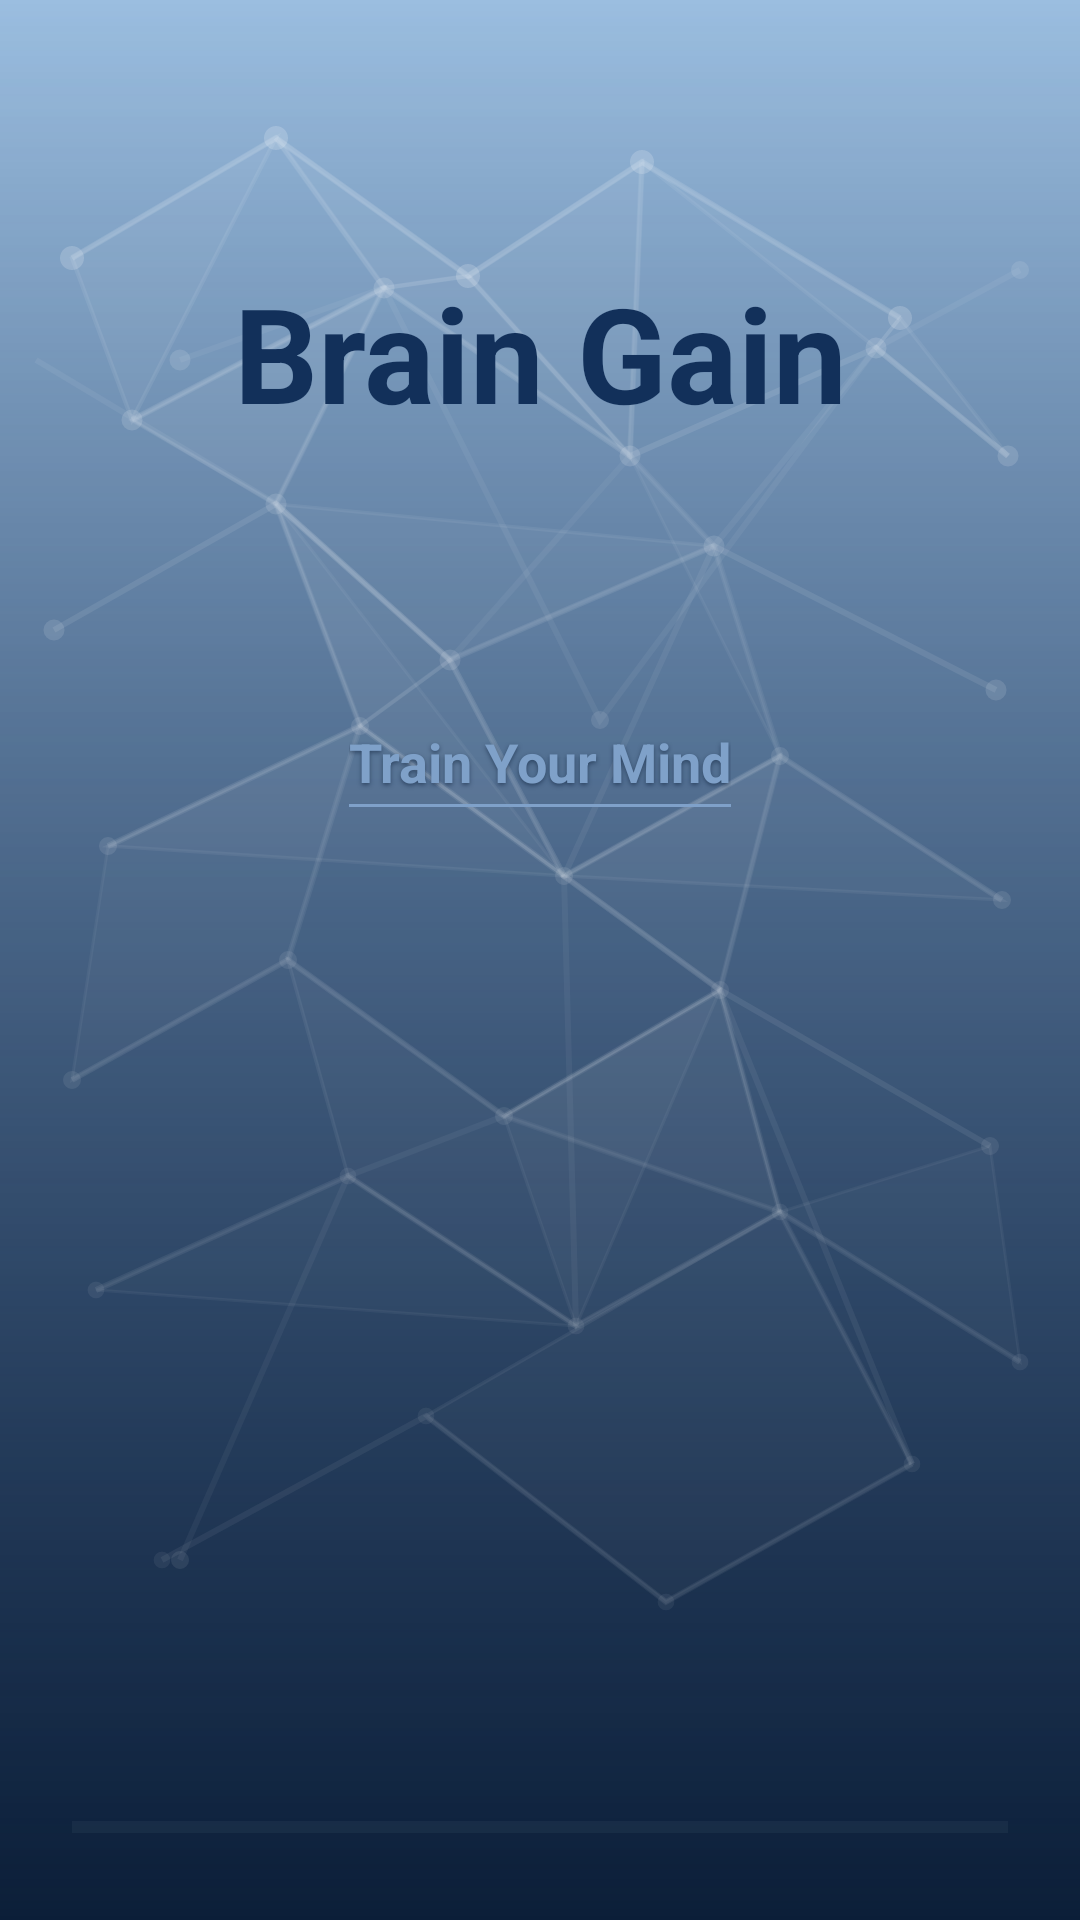

Here is an Android app screen rendered from its layout file. Give the layout XML and the strings, colors and styles it references.
<!-- AndroidManifest.xml: activity theme AppTheme.NoActionBar.Splash -->
<!-- res/layout/activity_landing_screen.xml -->
<?xml version="1.0" encoding="utf-8"?>
<androidx.constraintlayout.widget.ConstraintLayout xmlns:android="http://schemas.android.com/apk/res/android"
    xmlns:app="http://schemas.android.com/apk/res-auto"
    xmlns:tools="http://schemas.android.com/tools"
    android:layout_width="match_parent"
    android:layout_height="match_parent"
    android:background="@drawable/splash_background"
    tools:context="com.mainscreen.ui.LandingScreenActivity">

    <TextView
        android:id="@+id/splashTitle"
        android:layout_width="wrap_content"
        android:layout_height="wrap_content"
        android:layout_marginTop="88dp"
        android:text="@string/brain_gain"
        android:textColor="@color/colorPrimaryDark"
        android:textSize="44sp"
        android:textStyle="bold"
        app:layout_constraintEnd_toEndOf="parent"
        app:layout_constraintStart_toStartOf="parent"
        app:layout_constraintTop_toTopOf="parent" />

    <androidx.constraintlayout.widget.ConstraintLayout
        android:id="@+id/splashIconGroup"
        android:layout_width="0dp"
        android:layout_height="wrap_content"
        android:layout_marginStart="24dp"
        android:layout_marginTop="36dp"
        android:layout_marginEnd="24dp"
        app:layout_constraintEnd_toEndOf="parent"
        app:layout_constraintStart_toStartOf="parent"
        app:layout_constraintTop_toBottomOf="@id/splashTitle"
        app:layout_constraintWidth_default="percent"
        app:layout_constraintWidth_percent="0.85">

        <androidx.constraintlayout.widget.Guideline
            android:id="@+id/splashGearGuide"
            android:layout_width="wrap_content"
            android:layout_height="wrap_content"
            android:orientation="vertical"
            app:layout_constraintGuide_percent="0.57" />

        <ImageView
            android:id="@+id/splashBrainIcon"
            android:layout_width="0dp"
            android:layout_height="wrap_content"
            android:adjustViewBounds="true"
            android:contentDescription="@string/app_name"
            android:scaleType="fitCenter"
            app:layout_constraintEnd_toEndOf="parent"
            app:layout_constraintStart_toStartOf="parent"
            app:layout_constraintTop_toTopOf="parent"
            app:srcCompat="@drawable/brain_icon"
            app:tint="@color/colorPrimaryDark" />

        <ImageView
            android:id="@+id/splashGear1"
            android:layout_width="0dp"
            android:layout_height="0dp"
            android:layout_marginStart="72dp"
            android:contentDescription="@null"
            android:rotation="18"
            app:layout_constraintBottom_toBottomOf="@id/splashBrainIcon"
            app:layout_constraintDimensionRatio="1:1"
            app:layout_constraintStart_toStartOf="@id/splashGearGuide"
            app:layout_constraintTop_toTopOf="@id/splashBrainIcon"
            app:layout_constraintVertical_bias="0.202"
            app:layout_constraintWidth_default="percent"
            app:layout_constraintWidth_percent="0.11"
            app:srcCompat="@drawable/ic_gear"
            app:tint="@color/colorPrimaryDark" />

        <ImageView
            android:id="@+id/splashGear2"
            android:layout_width="0dp"
            android:layout_height="0dp"
            android:layout_marginStart="80dp"
            android:contentDescription="@null"
            android:rotation="-12"
            app:layout_constraintBottom_toBottomOf="@id/splashBrainIcon"
            app:layout_constraintDimensionRatio="1:1"
            app:layout_constraintStart_toStartOf="@id/splashGearGuide"
            app:layout_constraintTop_toTopOf="@id/splashBrainIcon"
            app:layout_constraintVertical_bias="0.376"
            app:layout_constraintWidth_default="percent"
            app:layout_constraintWidth_percent="0.085"
            app:srcCompat="@drawable/ic_gear"
            app:tint="@color/colorPrimaryDark" />

        <ImageView
            android:id="@+id/splashGear3"
            android:layout_width="0dp"
            android:layout_height="0dp"
            android:layout_marginStart="88dp"
            android:contentDescription="@null"
            android:rotation="28"
            app:layout_constraintBottom_toBottomOf="@id/splashBrainIcon"
            app:layout_constraintDimensionRatio="1:1"
            app:layout_constraintStart_toStartOf="@id/splashGearGuide"
            app:layout_constraintTop_toTopOf="@id/splashBrainIcon"
            app:layout_constraintWidth_default="percent"
            app:layout_constraintWidth_percent="0.065"
            app:srcCompat="@drawable/ic_gear"
            app:tint="@color/colorPrimaryDark" />

    </androidx.constraintlayout.widget.ConstraintLayout>

    <TextView
        android:id="@+id/splashTagline"
        android:layout_width="wrap_content"
        android:layout_height="wrap_content"
        android:layout_marginTop="32dp"
        android:text="@string/splash_tagline"
        android:textColor="@color/colorPrimary"
        android:textSize="18sp"
        android:textStyle="bold"
        android:shadowColor="#800B1E38"
        android:shadowDx="0"
        android:shadowDy="2"
        android:shadowRadius="3"
        app:layout_constraintEnd_toEndOf="parent"
        app:layout_constraintStart_toStartOf="parent"
        app:layout_constraintTop_toBottomOf="@id/splashIconGroup" />

    <View
        android:id="@+id/splashTaglineUnderline"
        android:layout_width="0dp"
        android:layout_height="1dp"
        android:layout_marginTop="2dp"
        android:background="@color/colorPrimary"
        app:layout_constraintEnd_toEndOf="@id/splashTagline"
        app:layout_constraintStart_toStartOf="@id/splashTagline"
        app:layout_constraintTop_toBottomOf="@id/splashTagline" />

    <ProgressBar
        android:id="@+id/splashProgress"
        style="?android:attr/progressBarStyleHorizontal"
        android:layout_width="0dp"
        android:layout_height="6dp"
        android:layout_marginStart="24dp"
        android:layout_marginEnd="24dp"
        android:layout_marginBottom="28dp"
        android:indeterminate="false"
        android:max="100"
        android:progress="0"
        android:progressBackgroundTint="#26FFFFFF"
        android:progressTint="#CCFFFFFF"
        app:layout_constraintBottom_toBottomOf="parent"
        app:layout_constraintEnd_toEndOf="parent"
        app:layout_constraintStart_toStartOf="parent" />

</androidx.constraintlayout.widget.ConstraintLayout>
<!-- resources referenced by this layout -->
<resources>
  <color name="colorPrimary">#7fa1c9</color>
  <color name="colorPrimaryDark">#12305A</color>
  <!-- drawable brain_icon: vector/xml drawable (drawable, 5090 chars, omitted) -->
  <!-- drawable ic_gear (drawable) -->
  <vector xmlns:android="http://schemas.android.com/apk/res/android"
      android:width="24dp"
      android:height="24dp"
      android:viewportWidth="24.0"
      android:viewportHeight="24.0">
  
      
      <path
          android:fillColor="#FF000000"
          android:pathData="M12,10c-1.1,0 -2,0.9 -2,2s0.9,2 2,2 2,-0.9 2,-2 -0.9,-2 -2,-2zM17.25,12c0,0.23 -0.02,0.46 -0.05,0.68l1.48,1.16c0.13,0.11 0.17,0.3 0.08,0.45l-1.4,2.42c-0.09,0.15 -0.27,0.21 -0.43,0.15l-1.74,-0.7c-0.36,0.28 -0.76,0.51 -1.18,0.69l-0.26,1.85c-0.03,0.17 -0.18,0.3 -0.35,0.3h-2.8c-0.17,0 -0.32,-0.13 -0.35,-0.29l-0.26,-1.85c-0.43,-0.18 -0.82,-0.41 -1.18,-0.69l-1.74,0.7c-0.16,0.06 -0.34,0 -0.43,-0.15l-1.4,-2.42c-0.09,-0.15 -0.05,-0.34 0.08,-0.45l1.48,-1.16c-0.03,-0.23 -0.05,-0.46 -0.05,-0.69 0,-0.23 0.02,-0.46 0.05,-0.68l-1.48,-1.16c-0.13,-0.11 -0.17,-0.3 -0.08,-0.45l1.4,-2.42c0.09,-0.15 0.27,-0.21 0.43,-0.15l1.74,0.7c0.36,-0.28 0.76,-0.51 1.18,-0.69l0.26,-1.85c0.03,-0.17 0.18,-0.3 0.35,-0.3h2.8c0.17,0 0.32,0.13 0.35,0.29l0.26,1.85c0.43,0.18 0.82,0.41 1.18,0.69l1.74,-0.7c0.16,-0.06 0.34,0 0.43,0.15l1.4,2.42c0.09,0.15 0.05,0.34 -0.08,0.45l-1.48,1.16c0.03,0.23 0.05,0.46 0.05,0.69z" />
  
  </vector>
  <!-- drawable splash_background (drawable) -->
  <?xml version="1.0" encoding="utf-8"?>
  <layer-list xmlns:android="http://schemas.android.com/apk/res/android">
  
      
      <item>
          <shape android:shape="rectangle">
              <gradient
                  android:angle="270"
                  android:startColor="#9BBEE0"
                  android:endColor="#5E84B5"
                  android:type="linear" />
          </shape>
      </item>
  
      
      <item>
          <shape android:shape="rectangle">
              <gradient
                  android:angle="270"
                  android:startColor="@android:color/transparent"
                  android:endColor="#0B1E38"
                  android:type="linear" />
          </shape>
      </item>
  
      <item android:drawable="@drawable/splash_network_pattern" />
  
  </layer-list>
  <string name="app_name">Brain Gain</string>
  <string name="brain_gain">Brain Gain</string>
  <string name="splash_tagline">Train Your Mind</string>
  <style name="AppTheme.NoActionBar.Splash" parent="AppTheme.NoActionBar">
          <item name="android:windowBackground">#0D2444</item>
          <item name="android:statusBarColor">@color/colorPrimaryDark</item>
          <item name="android:navigationBarColor">@color/colorPrimaryDark</item>
          <item name="android:windowLightStatusBar">false</item>
      </style>
  <!-- drawable splash_network_pattern: vector/xml drawable (drawable, 14572 chars, omitted) -->
  <style name="AppTheme.NoActionBar">
          <item name="windowActionBar">false</item>
          <item name="windowNoTitle">true</item>
      </style>
</resources>
